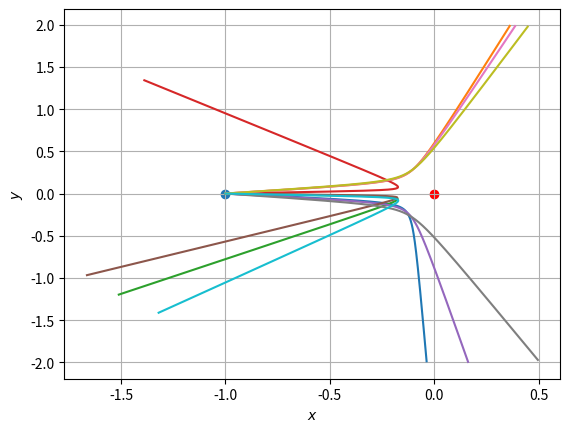

Write Python code to recreate this figure.
import matplotlib.pyplot as plt
import numpy as np


def solver(
    x0: float,
    y0: float,
    vx0: float,
    vy0: float,
    dt: float,
    t_start: float,
    t_end: float,
    fx,
    fy,
    m: float = 1,
) -> list:
    N = int((t_end - t_start)//dt) #два слеша при делении отбрасывают дробную часть числа, т.к. далее применяем range()
    x = [x0]
    y = [y0]
    vx = [vx0]
    vy = [vy0]
    for i in range(N):
        vx.append(vx[i] + dt*fx(x[i], y[i])/m)
        vy.append(vy[i] + dt*fy(x[i], y[i])/m)
        x.append(x[i] + vx[i]*dt)
        y.append(y[i] + vy[i]*dt)


    return x,y

def fx(x,y):
    return x/(x**2 + y**2)**(3/2)

def fy(x,y):
    return y/(x**2 + y**2)**(3/2)


system = []
n = 10

for i in range(n):
    phi = np.random.uniform(-np.pi/15, np.pi/15)
    v_amp = 3
    system.append(
        solver(-1, 0, v_amp*np.cos(phi), v_amp*np.sin(phi), 0.001, 0, 1, fx, fy)
    )


figure = plt.figure()
plt.grid()
plt.xlabel(r'$x$')
plt.ylabel(r'$y$')
for i in range(n):
    plt.plot(system[i][0], system[i][1])
plt.scatter(0,0,c='red')
plt.scatter(-1,0)
plt.show()
